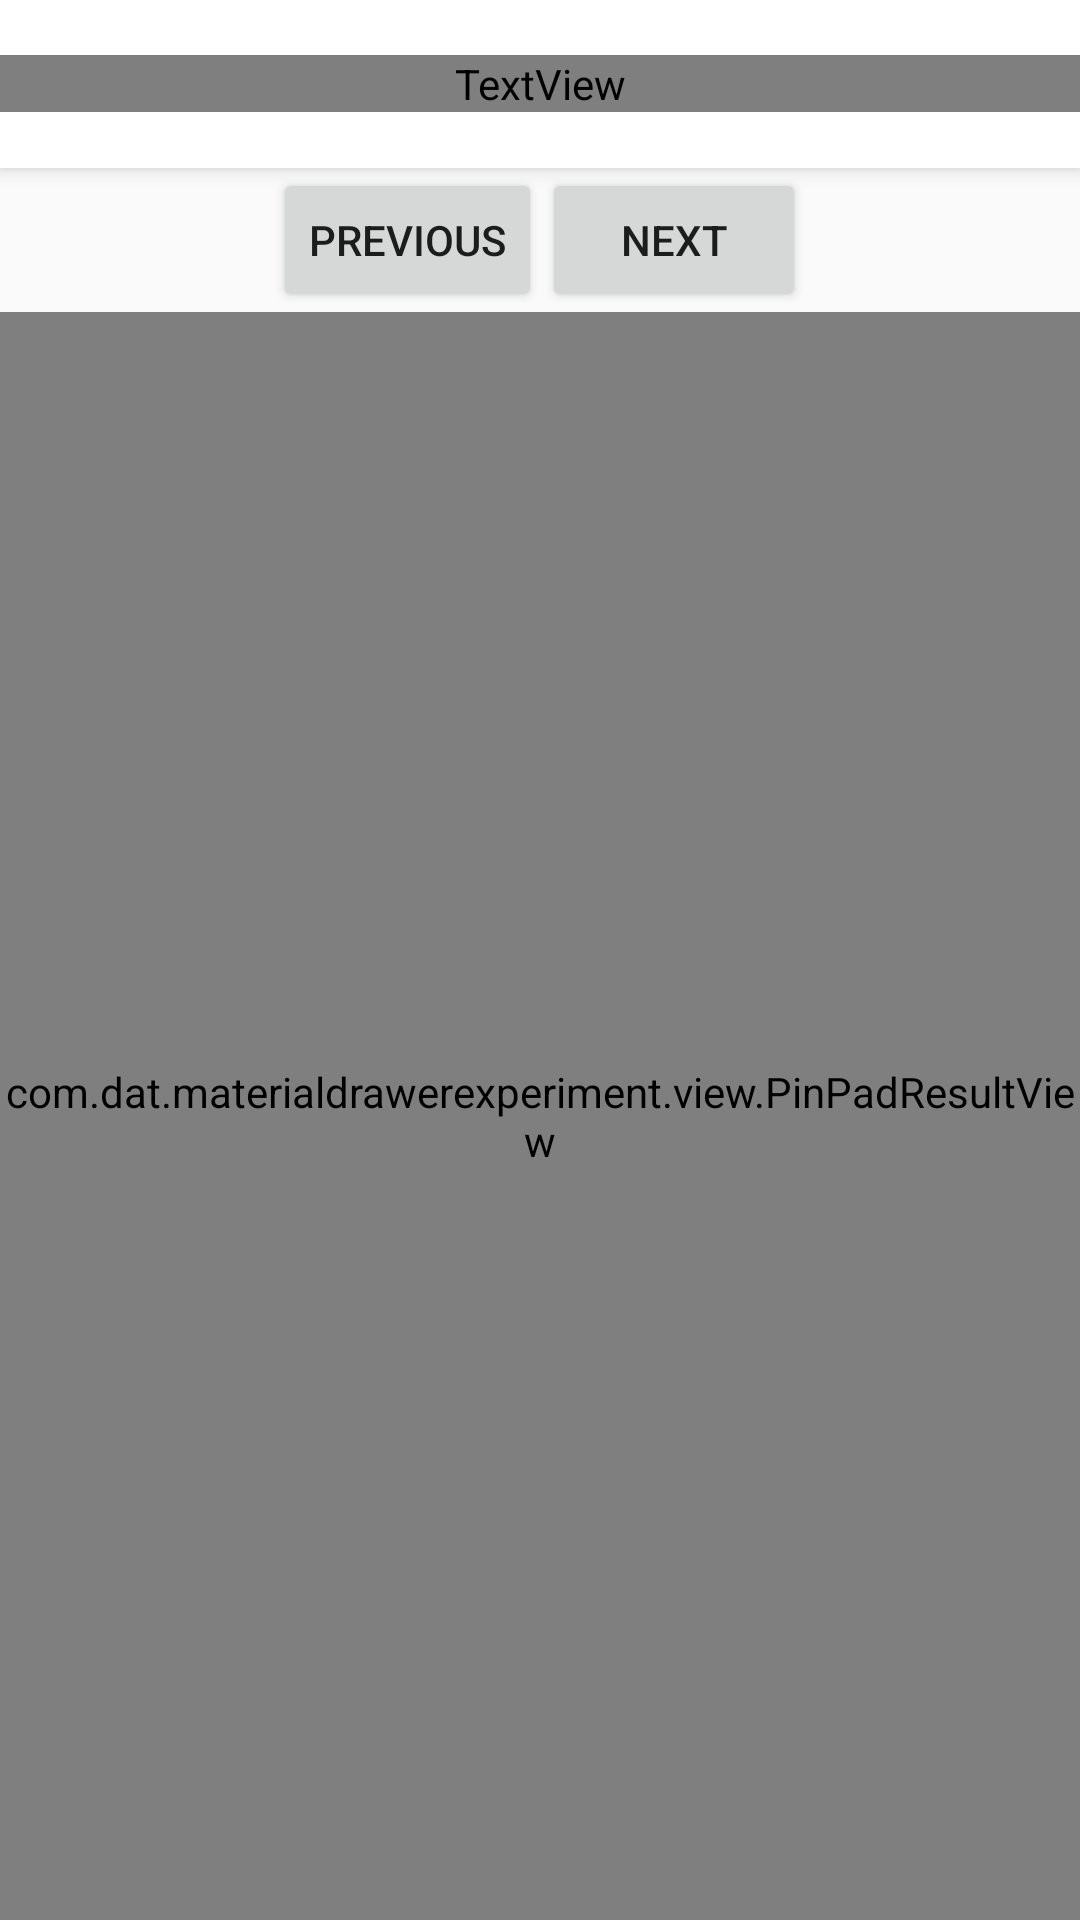

Produce the Android XML layout that renders to this screen, including the resource entries it uses.
<!-- AndroidManifest.xml: application theme AppTheme -->
<!-- res/layout/activity_payment_step.xml -->
<?xml version="1.0" encoding="utf-8"?>
<LinearLayout xmlns:android="http://schemas.android.com/apk/res/android"
    xmlns:app="http://schemas.android.com/apk/res-auto"
    android:id="@+id/activity_pin_pad"
    android:layout_width="match_parent"
    android:layout_height="match_parent"
    android:orientation="vertical">

    <android.support.v7.widget.Toolbar
        android:id="@+id/tool_bar"
        android:layout_width="match_parent"
        android:layout_height="?attr/actionBarSize"
        android:layout_gravity="center"
        android:background="@color/white"
        android:contentInsetEnd="0dp"
        android:contentInsetLeft="0dp"
        android:contentInsetRight="0dp"
        android:contentInsetStart="0dp"
        android:elevation="4dp"
        android:theme="@style/ThemeOverlay.AppCompat.Dark"
        app:contentInsetEnd="0dp"
        app:contentInsetLeft="0dp"
        app:contentInsetRight="0dp"
        app:contentInsetStart="0dp">

        <TextView
            android:layout_width="match_parent"
            android:layout_height="wrap_content"
            android:gravity="center"
            android:text="Visa/MasterCard"
            android:textColor="@color/md_black_1000"
            android:textSize="20sp" />
    </android.support.v7.widget.Toolbar>

    <LinearLayout
        android:layout_width="match_parent"
        android:layout_height="wrap_content"
        android:layout_gravity="center"
        android:gravity="center">

        <Button
            android:id="@+id/previous"
            android:layout_width="wrap_content"
            android:layout_height="wrap_content"
            android:text="previous" />

        <Button
            android:id="@+id/next"
            android:layout_width="wrap_content"
            android:layout_height="wrap_content"
            android:text="next" />

    </LinearLayout>

    <com.dat.materialdrawerexperiment.view.PinPadResultView
        android:id="@+id/pinPadview"
        android:layout_width="match_parent"
        android:layout_height="match_parent" />
</LinearLayout>
<!-- resources referenced by this layout -->
<resources>
  <color name="white">#FFFFFF</color>
  <style name="AppTheme" parent="Theme.AppCompat.Light.NoActionBar">
          
          <item name="colorPrimary">@color/colorPrimary</item>
          <item name="colorPrimaryDark">@color/colorPrimaryDark</item>
          <item name="colorAccent">@color/colorAccent</item>
      </style>
  <color name="colorPrimary">#3F51B5</color>
  <color name="colorPrimaryDark">#303F9F</color>
  <color name="colorAccent">#FF4081</color>
</resources>
